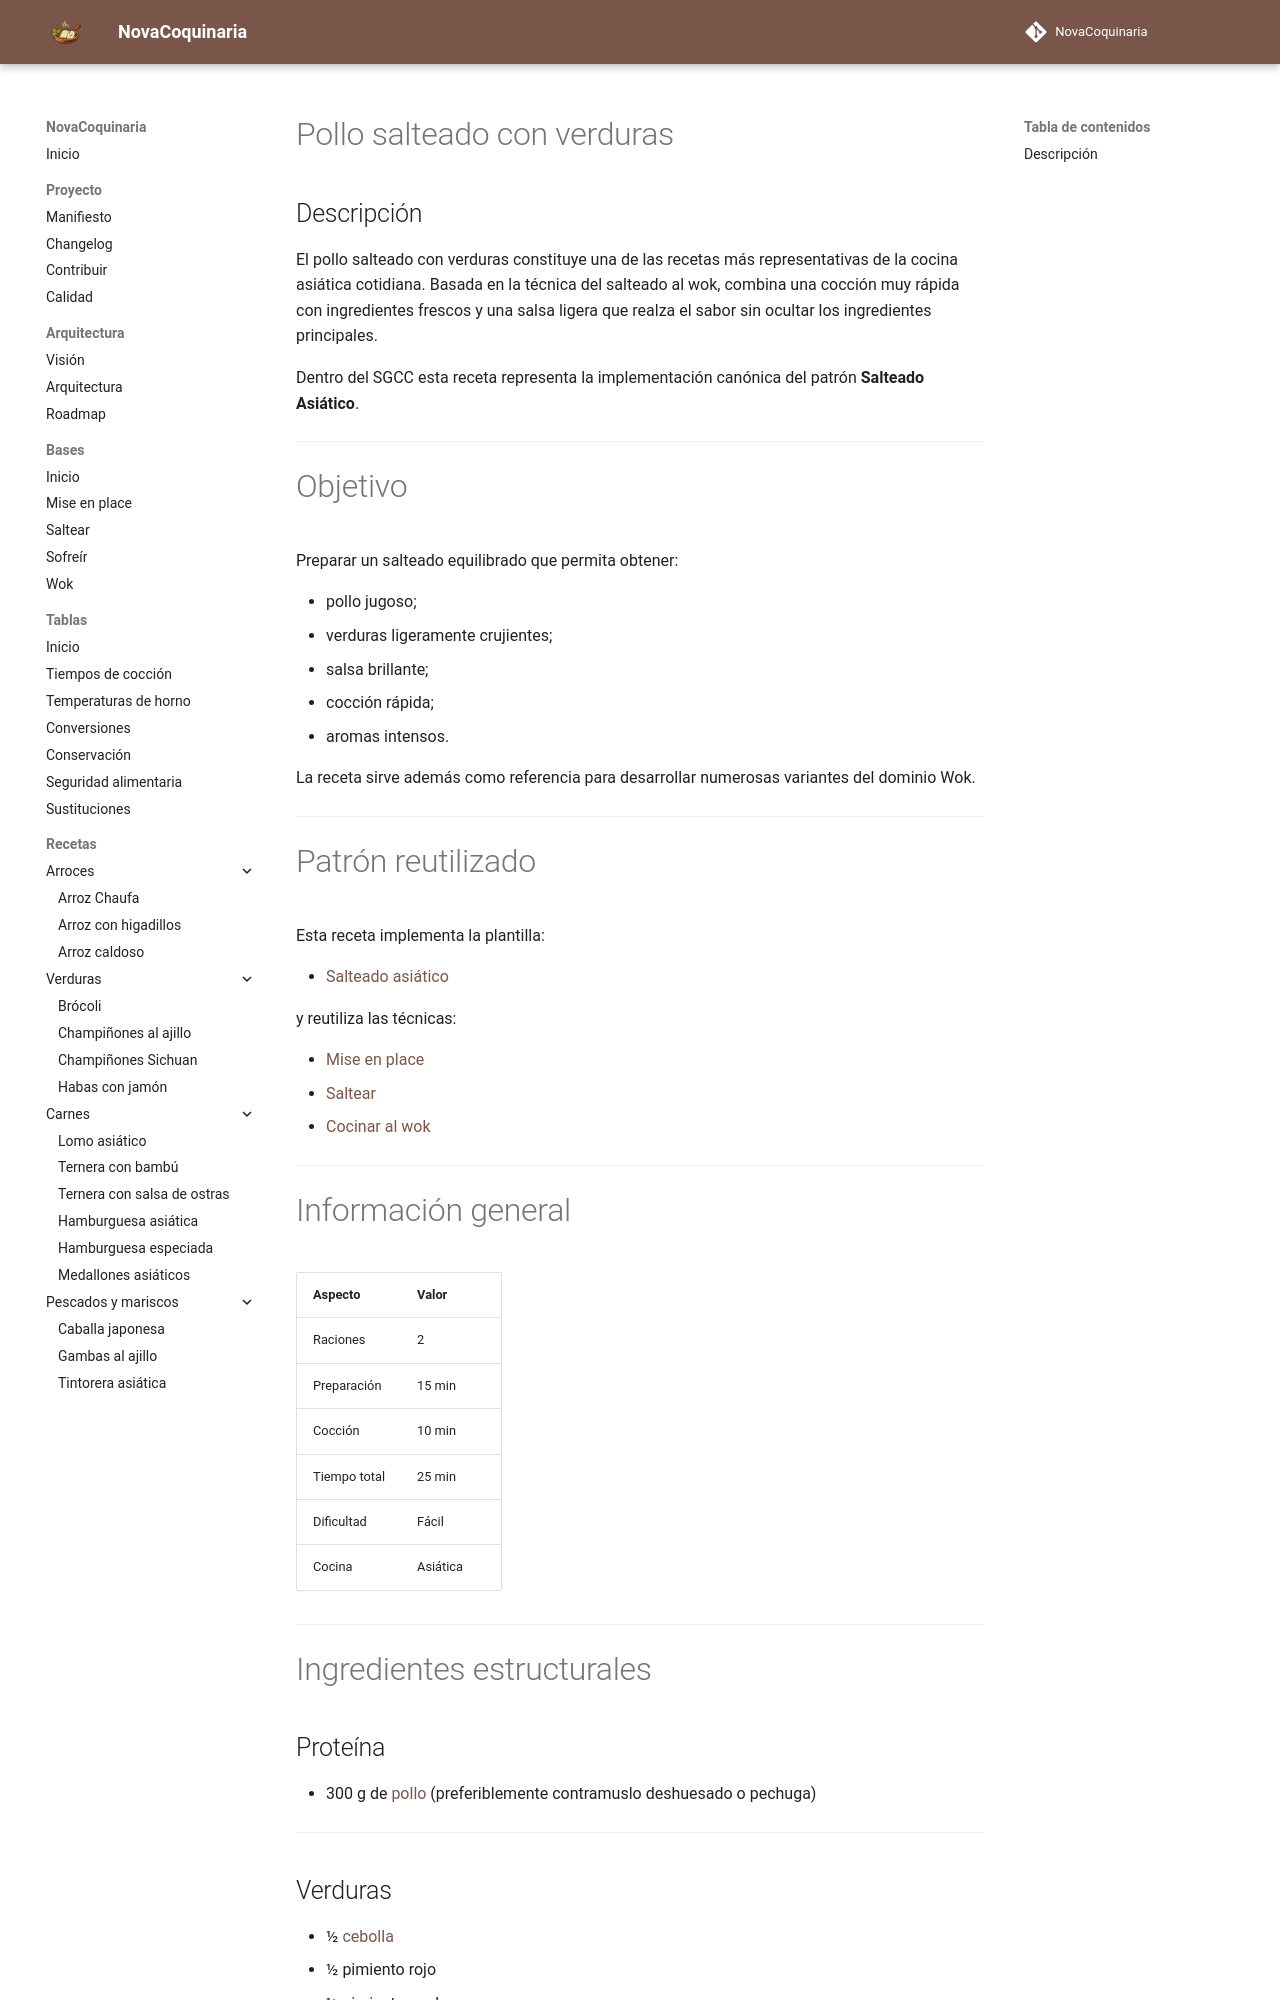

repository: fran-eliot/NovaCoquinaria · page: 05_Carnes/pollo_salteado_con_verduras.html · generator: mkdocs

---
id: REC-0018
tipo: receta
titulo: Pollo salteado con verduras
categoria: Carnes
estado: estable
version: 1.0.0
ultima_revision: 2026-07-15
etiquetas:
- pollo
- wok
- salteado
- cocina asiática
---

# Pollo salteado con verduras

## Descripción

El pollo salteado con verduras constituye una de las recetas más representativas de la cocina asiática cotidiana. Basada en la técnica del salteado al wok, combina una cocción muy rápida con ingredientes frescos y una salsa ligera que realza el sabor sin ocultar los ingredientes principales.

Dentro del SGCC esta receta representa la implementación canónica del patrón **Salteado Asiático**.

---

# Objetivo

Preparar un salteado equilibrado que permita obtener:

- pollo jugoso;
- verduras ligeramente crujientes;
- salsa brillante;
- cocción rápida;
- aromas intensos.

La receta sirve además como referencia para desarrollar numerosas variantes del dominio Wok.

---

# Patrón reutilizado

Esta receta implementa la plantilla:

- [Salteado asiático](../12_Plantillas/04_Cocciones/salteado_asiatico.md)

y reutiliza las técnicas:

- [Mise en place](../00_Bases/01_Fundamentos/mise_en_place.md)
- [Saltear](../00_Bases/03_Tecnicas/saltear.md)
- [Cocinar al wok](../00_Bases/03_Tecnicas/wok.md)

---

# Información general

| Aspecto | Valor |
|----------|-------|
| Raciones | 2 |
| Preparación | 15 min |
| Cocción | 10 min |
| Tiempo total | 25 min |
| Dificultad | Fácil |
| Cocina | Asiática |

---

# Ingredientes estructurales
